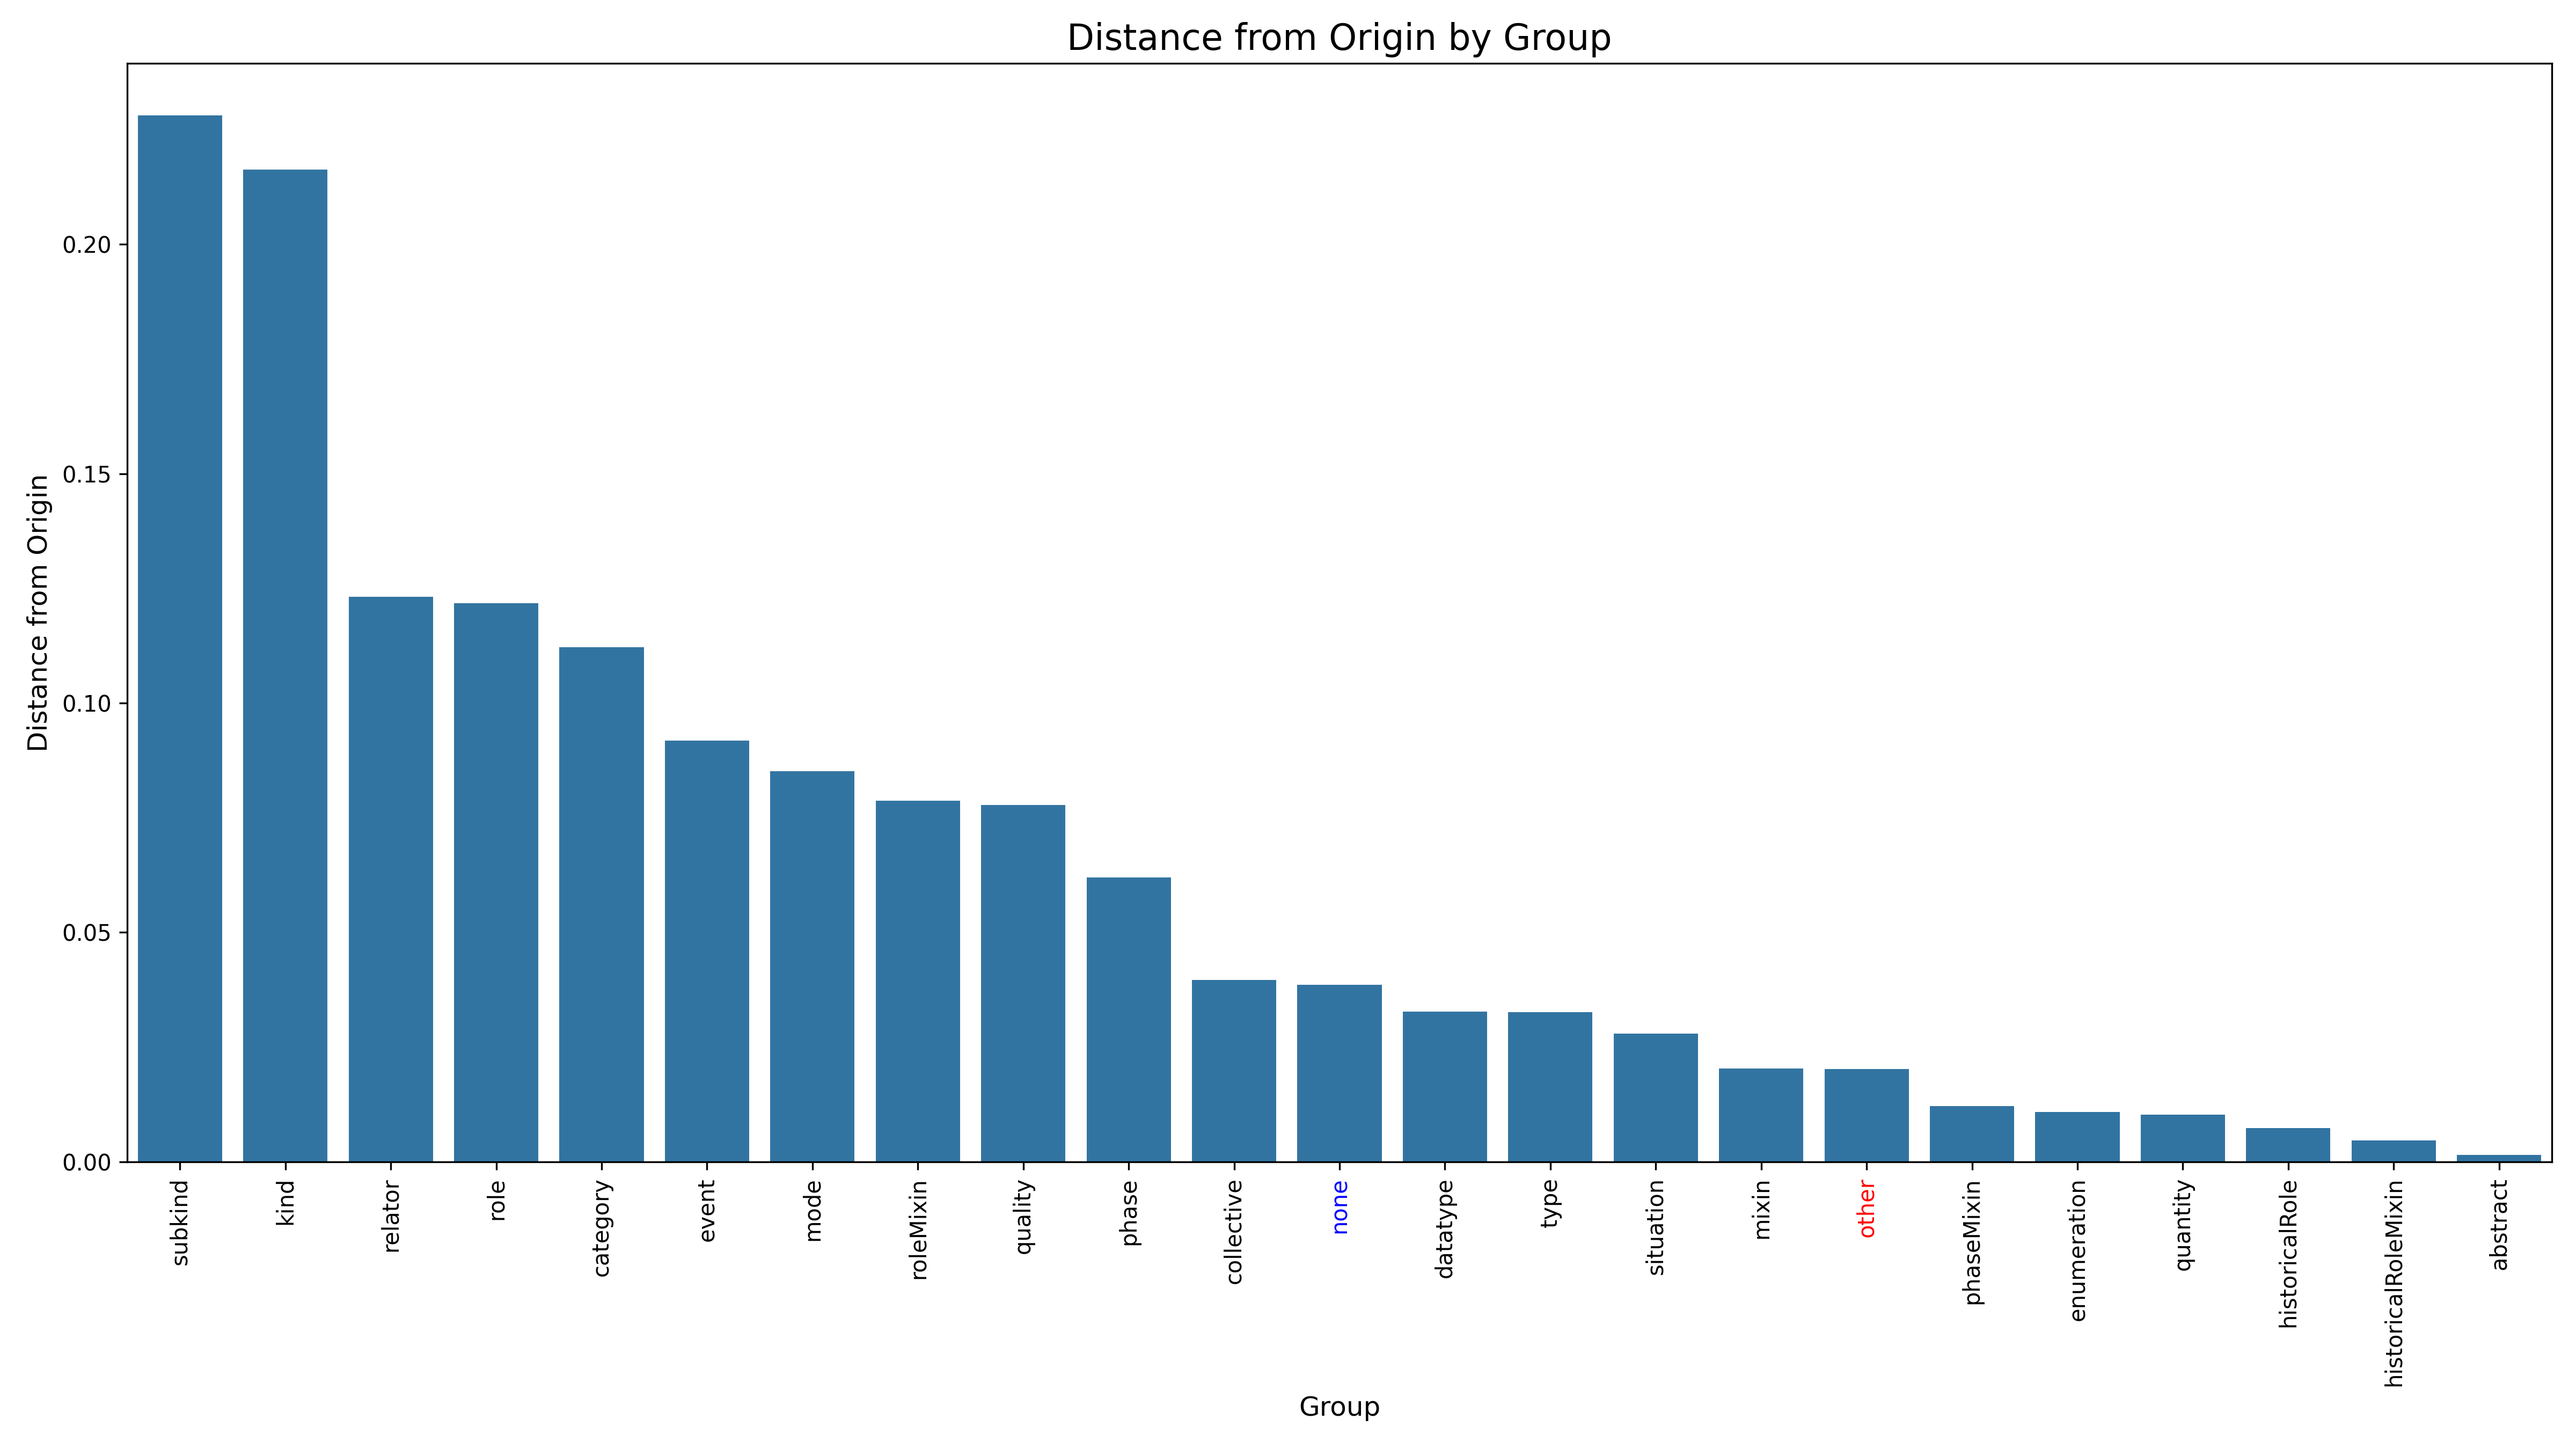

Data behind this chart, as committed beside it:
Stereotype, DistanceFromOrigin, Rank
subkind, 0.228, 1
kind, 0.2163, 2
relator, 0.1231, 3
role, 0.1217, 4
category, 0.1121, 5
event, 0.09178, 6
mode, 0.08513, 7
roleMixin, 0.0787, 8
quality, 0.07773, 9
phase, 0.06197, 10
collective, 0.03958, 11
none, 0.03855, 12
datatype, 0.03271, 13
type, 0.03261, 14
situation, 0.02798, 15
mixin, 0.0203, 16
other, 0.02017, 17
phaseMixin, 0.01214, 18
enumeration, 0.01085, 19
quantity, 0.01025, 20
historicalRole, 0.007397, 21
historicalRoleMixin, 0.004663, 22
abstract, 0.001443, 23
